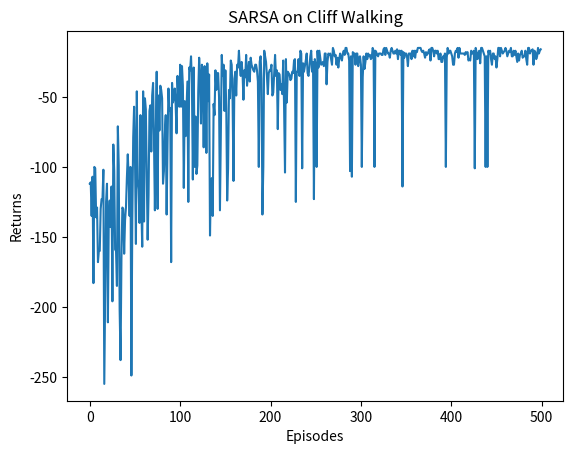
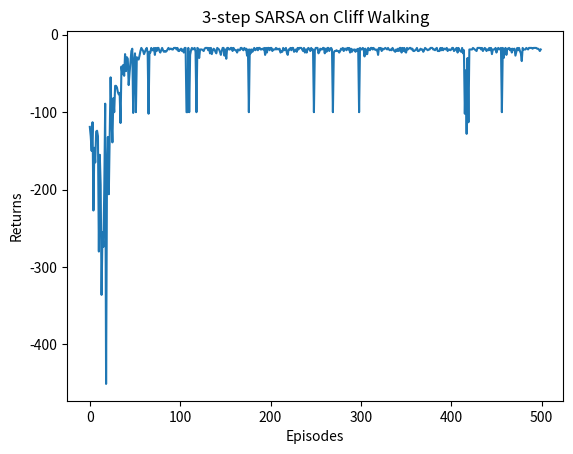
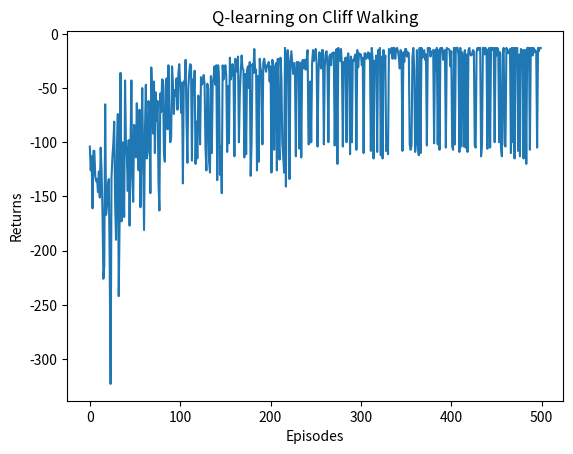

Python code for these plots, in order:
import matplotlib.pyplot as plt
import numpy as np
from tqdm import tqdm


class CliffWalkingEnv:

    def __init__(self, ncol, nrow):
        self.nrow = nrow
        self.ncol = ncol
        # (0, 0) is the top left corner, (ncol-1, nrow-1) is the bottom right corner
        # start state is (0, nrow-1), goal state is (ncol-1, nrow-1)
        self.x = 0  # x for column
        self.y = self.nrow - 1  # y for row

    # Agent calls this function to take an action
    def step(self, action):
        # (x, y); 0 up, 1 down, 2 left, 3 right
        change = [[0, -1], [0, 1], [-1, 0], [1, 0]]
        self.x = min(self.ncol - 1, max(0, self.x + change[action][0]))
        self.y = min(self.nrow - 1, max(0, self.y + change[action][1]))
        next_state = self.y * self.ncol + self.x
        reward = -1
        done = False
        # Check if the agent is on the cliff or at the goal
        # On the cliff: x in [1, 2, ..., ncol-2], y == nrow - 1
        # At the goal: x == ncol-1, y == nrow - 1
        # => x in [1, 2, ..., ncol-1], y == nrow - 1
        if self.y == self.nrow - 1 and self.x > 0:
            done = True
            if self.x != self.ncol - 1:
                reward = -100
        return next_state, reward, done

    # Reset the environment to the initial state and return the initial state.
    def reset(self):
        self.x = 0
        self.y = self.nrow - 1
        return self.y * self.ncol + self.x

    def goal_state(self):
        goal_x = self.ncol - 1
        goal_y = self.nrow - 1
        return goal_y * self.ncol + goal_x

    def cliff_states(self):
        return [
            self._row_col_to_1d_idx(self.nrow - 1, col)
            for col in range(1, self.ncol - 1)
        ]

    # NOTE: x for column, y for row
    def _row_col_to_1d_idx(self, row, col):
        return row * self.ncol + col


class SarsaAgent:
    """SARSA (on-policy TD control) algorithm implementation.

    Attributes:
        Q_table (np.array): Action-value function Q(s,a)
        n_actions (int): Number of possible actions
        alpha (float): Learning rate
        gamma (float): Discount factor
        epsilon (float): Exploration rate for ε-greedy policy
    """

    def __init__(self, ncol, nrow, epsilon, alpha, gamma, n_actions=4):
        self.Q_table = np.zeros([nrow * ncol, n_actions])  # Initialize Q(s,a)
        self.n_actions = n_actions
        self.alpha = alpha
        self.gamma = gamma
        self.epsilon = epsilon

    def take_action(self, state):
        """Select action using ε-greedy policy."""
        if np.random.random() < self.epsilon:
            return np.random.randint(
                self.n_actions)  # Random action (exploration)
        return np.argmax(self.Q_table[state])  # Greedy action (exploitation)

    def get_greedy_action_distribution(self, state):
        """Get action distribution for visualization (greedy with ties)."""
        max_q = np.max(self.Q_table[state])
        return [1 if q == max_q else 0 for q in self.Q_table[state]]

    def update(self, state, action, reward, next_state, next_action):
        """Update Q-value using SARSA TD update rule:
        Q(s,a) ← Q(s,a) + α[r + γQ(s',a') - Q(s,a)]
        """
        td_target = reward + self.gamma * self.Q_table[next_state, next_action]
        td_error = td_target - self.Q_table[state, action]
        self.Q_table[state, action] += self.alpha * td_error


class NStepSarsaAgent:
    """n-step SARSA algorithm implementation.

    Attributes:
        n_steps (int): Number of steps to look ahead
        state_buffer (list): Stores last n states
        action_buffer (list): Stores last n actions
        reward_buffer (list): Stores last n rewards
    """

    def __init__(self,
                 n_steps,
                 ncol,
                 nrow,
                 epsilon,
                 alpha,
                 gamma,
                 n_actions=4):
        self.Q_table = np.zeros([nrow * ncol, n_actions])
        self.n_actions = n_actions
        self.alpha = alpha
        self.gamma = gamma
        self.epsilon = epsilon
        self.n_steps = n_steps
        self.state_buffer = []
        self.action_buffer = []
        self.reward_buffer = []

    def take_action(self, state):
        """ε-greedy action selection."""
        if np.random.random() < self.epsilon:
            return np.random.randint(self.n_actions)
        return np.argmax(self.Q_table[state])

    def get_greedy_action_distribution(self, state):
        """Get action distribution for visualization."""
        max_q = np.max(self.Q_table[state])
        return [1 if q == max_q else 0 for q in self.Q_table[state]]

    def update(self, state, action, reward, next_state, next_action, done):
        """n-step SARSA update:
        G = r_t + γr_{t+1} + ... + γ^{n-1}r_{t+n-1} + γ^n Q(s_{t+n}, a_{t+n})
        """
        # Store current transition
        self.state_buffer.append(state)
        self.action_buffer.append(action)
        self.reward_buffer.append(reward)

        if len(self.state_buffer) == self.n_steps:
            # Calculate n-step return
            G = self.Q_table[next_state,
                             next_action]  # Bootstrap with Q(s_{t+n}, a_{t+n})
            for i in reversed(range(self.n_steps)):
                G = self.gamma * G + self.reward_buffer[i]

                # Update for all steps if episode terminated early
                if done and i > 0:
                    s = self.state_buffer[i]
                    a = self.action_buffer[i]
                    self.Q_table[s, a] += self.alpha * (G - self.Q_table[s, a])

            # Delete the oldest transition from buffers
            s = self.state_buffer.pop(0)
            a = self.action_buffer.pop(0)
            self.reward_buffer.pop(0)
            self.Q_table[s, a] += self.alpha * (G - self.Q_table[s, a])

        if done:  # Clear buffers at episode end
            self.state_buffer = []
            self.action_buffer = []
            self.reward_buffer = []


class QLearningAgent:
    """Q-learning (off-policy TD control) algorithm implementation."""

    def __init__(self, ncol, nrow, epsilon, alpha, gamma, n_actions=4):
        self.Q_table = np.zeros([nrow * ncol, n_actions])
        self.n_actions = n_actions
        self.alpha = alpha
        self.gamma = gamma
        self.epsilon = epsilon

    def take_action(self, state):
        """ε-greedy action selection."""
        if np.random.random() < self.epsilon:
            return np.random.randint(self.n_actions)
        return np.argmax(self.Q_table[state])

    def get_greedy_action_distribution(self, state):
        """Get action distribution for visualization."""
        max_q = np.max(self.Q_table[state])
        return [1 if q == max_q else 0 for q in self.Q_table[state]]

    def update(self, state, action, reward, next_state):
        """Q-learning update rule:
        Q(s,a) ← Q(s,a) + α[r + γ max_a' Q(s',a') - Q(s,a)]
        """
        td_target = reward + self.gamma * np.max(self.Q_table[next_state])
        td_error = td_target - self.Q_table[state, action]
        self.Q_table[state, action] += self.alpha * td_error


def run_training(agent, env, num_episodes=500):
    """Train an agent and return learning curve."""
    return_list = []
    for i in range(10):  # 10 progress bars
        with tqdm(total=int(num_episodes / 10), desc=f"Iteration {i}") as pbar:
            for _ in range(int(num_episodes / 10)):
                episode_return = 0
                state = env.reset()

                # Special handling for SARSA which needs next_action
                if isinstance(agent, (SarsaAgent, NStepSarsaAgent)):
                    action = agent.take_action(state)

                done = False
                while not done:
                    if isinstance(agent, QLearningAgent):
                        action = agent.take_action(state)
                        next_state, reward, done = env.step(action)
                        agent.update(state, action, reward, next_state)
                    elif isinstance(agent, SarsaAgent):
                        next_state, reward, done = env.step(action)
                        next_action = agent.take_action(next_state)
                        agent.update(state, action, reward, next_state,
                                     next_action)
                        action = next_action
                    elif isinstance(agent, NStepSarsaAgent):
                        next_state, reward, done = env.step(action)
                        next_action = agent.take_action(next_state)
                        agent.update(state, action, reward, next_state,
                                     next_action, done)
                        action = next_action

                    state = next_state
                    episode_return += reward

                return_list.append(episode_return)
                if len(return_list) % 10 == 0:
                    pbar.set_postfix({
                        "episode": len(return_list),
                        "return": np.mean(return_list[-10:]),
                    })
                pbar.update(1)
    return return_list


def plot_learning_curve(return_list, algorithm_name):
    """Plot the learning curve."""
    plt.plot(range(len(return_list)), return_list)
    plt.xlabel("Episodes")
    plt.ylabel("Returns")
    plt.title(f"{algorithm_name} on Cliff Walking")
    plt.show()


def print_policy(agent, env, action_symbols, cliff_states, goal_state):
    """Visualize the learned policy.

    Args:
        agent: The trained RL agent
        env: The environment
        action_symbols: List of symbols representing each action
        cliff_states: List of states representing cliff positions
        goal_state: List containing the goal state
    """
    for row in range(env.nrow):
        for col in range(env.ncol):
            state = row * env.ncol + col
            if state in cliff_states:
                print("XXXX", end=" ")  # Mark cliff states
            elif state in goal_state:
                print("GGGG", end=" ")  # Mark goal state
            else:
                action_dist = agent.get_greedy_action_distribution(state)
                policy_str = "".join(action_symbols[i] if prob > 0 else "o"
                                     for i, prob in enumerate(action_dist))
                print(policy_str, end=" ")
        print()  # New line at end of each row


# Environment setup
ncol, nrow = 12, 4
env = CliffWalkingEnv(ncol, nrow)
np.random.seed(0)
action_symbols = ["^", "v", "<", ">"]
cliff_states = env.cliff_states()
goal_state = [env.goal_state()]

# Hyperparameters
epsilon = 0.1
alpha = 0.1
gamma = 0.9
n_steps = 3
num_episodes = 500

# SARSA Training
print("\nTraining SARSA...")
sarsa_agent = SarsaAgent(ncol, nrow, epsilon, alpha, gamma)
sarsa_returns = run_training(sarsa_agent, env, num_episodes)
plot_learning_curve(sarsa_returns, "SARSA")
print("SARSA Final Policy:")
print_policy(sarsa_agent, env, action_symbols, cliff_states, goal_state)

# n-step SARSA Training
print("\nTraining n-step SARSA...")
nstep_sarsa_agent = NStepSarsaAgent(n_steps, ncol, nrow, epsilon, alpha, gamma)
nstep_sarsa_returns = run_training(nstep_sarsa_agent, env, num_episodes)
plot_learning_curve(nstep_sarsa_returns, f"{n_steps}-step SARSA")
print(f"{n_steps}-step SARSA Final Policy:")
print_policy(nstep_sarsa_agent, env, action_symbols, cliff_states, goal_state)

# Q-learning Training
print("\nTraining Q-learning...")
q_learning_agent = QLearningAgent(ncol, nrow, epsilon, alpha, gamma)
q_learning_returns = run_training(q_learning_agent, env, num_episodes)
plot_learning_curve(q_learning_returns, "Q-learning")
print("Q-learning Final Policy:")
print_policy(q_learning_agent, env, action_symbols, cliff_states, goal_state)
